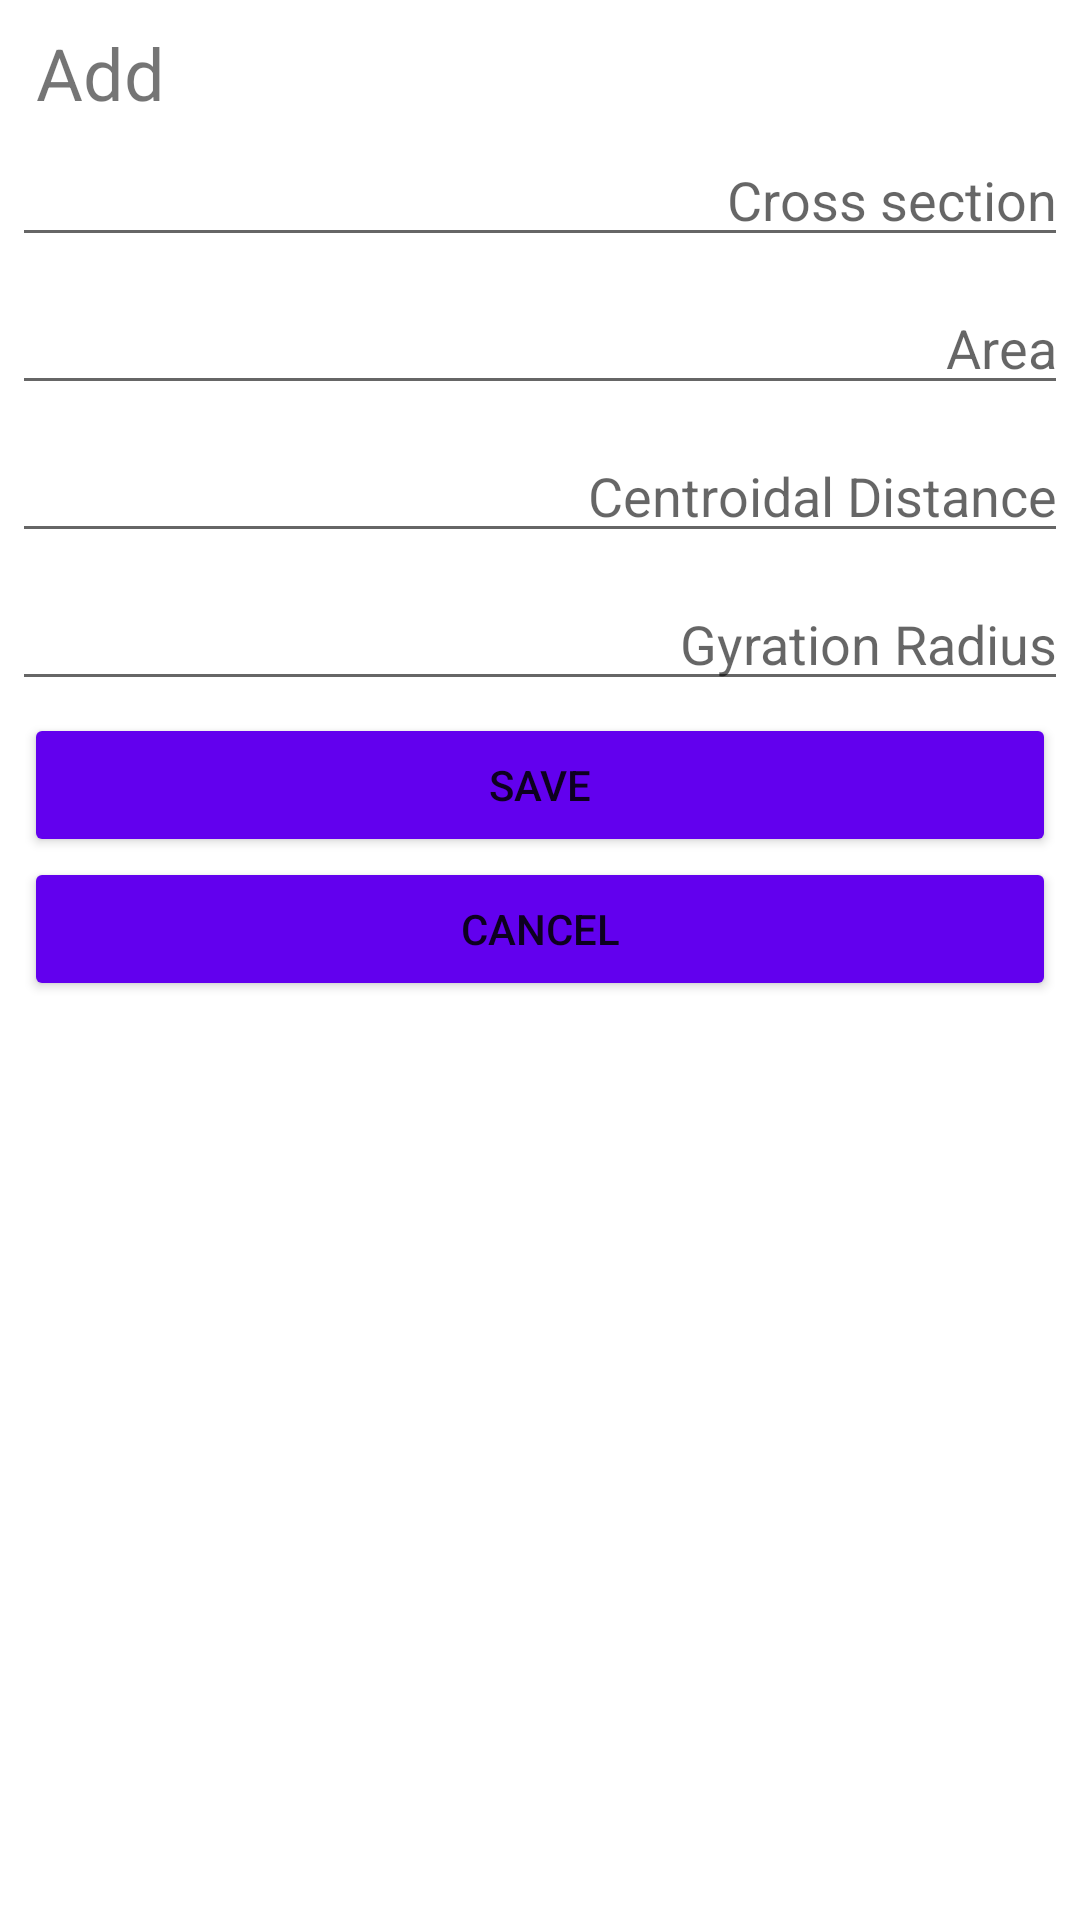

Android layout source for this screen:
<!-- AndroidManifest.xml: application theme AppThemeLight -->
<!-- res/layout/dialog_add_cross_section.xml -->
<?xml version="1.0" encoding="utf-8"?>
<LinearLayout xmlns:android="http://schemas.android.com/apk/res/android"
    xmlns:app="http://schemas.android.com/apk/res-auto"
    xmlns:tools="http://schemas.android.com/tools"
    android:layout_width="match_parent"
    android:layout_height="match_parent"
    android:minWidth="300dp"
    android:gravity="center_horizontal"
    android:orientation="vertical">

    <TextView
        android:id="@+id/dialogTextView"
        android:layout_width="match_parent"
        android:layout_height="wrap_content"
        android:layout_marginStart="8dp"
        android:layout_marginTop="8dp"
        android:text="@string/dialog_add_title"
        android:textSize="24sp" />

    <EditText
        android:id="@+id/dialogEditText1"
        android:layout_width="match_parent"
        android:layout_height="wrap_content"
        android:layout_marginLeft="4dp"
        android:layout_marginTop="4dp"
        android:layout_marginRight="4dp"
        android:layout_marginBottom="4dp"
        android:autofillHints=""
        android:hint="@string/cross_section_tv"
        android:inputType="text"
        android:textAlignment="textEnd"
        tools:targetApi="o" />

    <EditText
        android:id="@+id/dialogEditText2"
        android:layout_width="match_parent"
        android:layout_height="wrap_content"
        android:layout_marginLeft="4dp"
        android:layout_marginTop="4dp"
        android:layout_marginRight="4dp"
        android:layout_marginBottom="4dp"
        android:autofillHints=""
        android:hint="@string/area_title"
        android:inputType="text"
        android:textAlignment="textEnd"
        tools:targetApi="o" />

    <EditText
        android:id="@+id/dialogEditText3"
        android:layout_width="match_parent"
        android:layout_height="wrap_content"
        android:layout_marginLeft="4dp"
        android:layout_marginTop="4dp"
        android:layout_marginRight="4dp"
        android:layout_marginBottom="4dp"
        android:autofillHints=""
        android:hint="@string/centroidal_distance_title"
        android:inputType="text"
        android:textAlignment="textEnd"
        tools:targetApi="o" />

    <EditText
        android:id="@+id/dialogEditText4"
        android:layout_width="match_parent"
        android:layout_height="wrap_content"
        android:layout_marginLeft="4dp"
        android:layout_marginTop="4dp"
        android:layout_marginRight="4dp"
        android:layout_marginBottom="4dp"
        android:autofillHints=""
        android:hint="@string/gyration_radius_title"
        android:inputType="text"
        android:textAlignment="textEnd"
        tools:targetApi="o" />

    <Button
        android:id="@+id/dialogSaveButton"
        android:layout_width="match_parent"
        android:layout_height="wrap_content"
        android:layout_marginStart="8dp"
        android:layout_marginEnd="8dp"
        android:text="@string/save_button"
        app:backgroundTint="@color/design_default_color_primary" />

    <Button
        android:id="@+id/dialogCancelButton"
        android:layout_width="match_parent"
        android:layout_height="wrap_content"
        android:layout_marginStart="8dp"
        android:layout_marginEnd="8dp"
        android:text="@string/cancel_button"
        app:backgroundTint="@color/design_default_color_primary" />

</LinearLayout>
<!-- resources referenced by this layout -->
<resources>
  <string name="area_title">Area</string>
  <string name="cancel_button">Cancel</string>
  <string name="centroidal_distance_title">Centroidal Distance</string>
  <string name="cross_section_tv">Cross section</string>
  <string name="dialog_add_title">Add</string>
  <string name="gyration_radius_title">Gyration Radius</string>
  <string name="save_button">Save</string>
  <style name="AppThemeLight" parent="Theme.MaterialComponents.Light">
          
          <item name="colorPrimary">@color/cardview_light_background</item>
          
          <item name="colorAccent">@color/colorAccent</item>
  
          
          <item name="actionBarTheme">@style/Theme.AppCompat.Light</item>
      </style>
  <!-- not gathered from this repository: default colours our renderer supplied (Android Studio template values) -->
  <color name="colorAccent">#FF03DAC5</color>
</resources>
